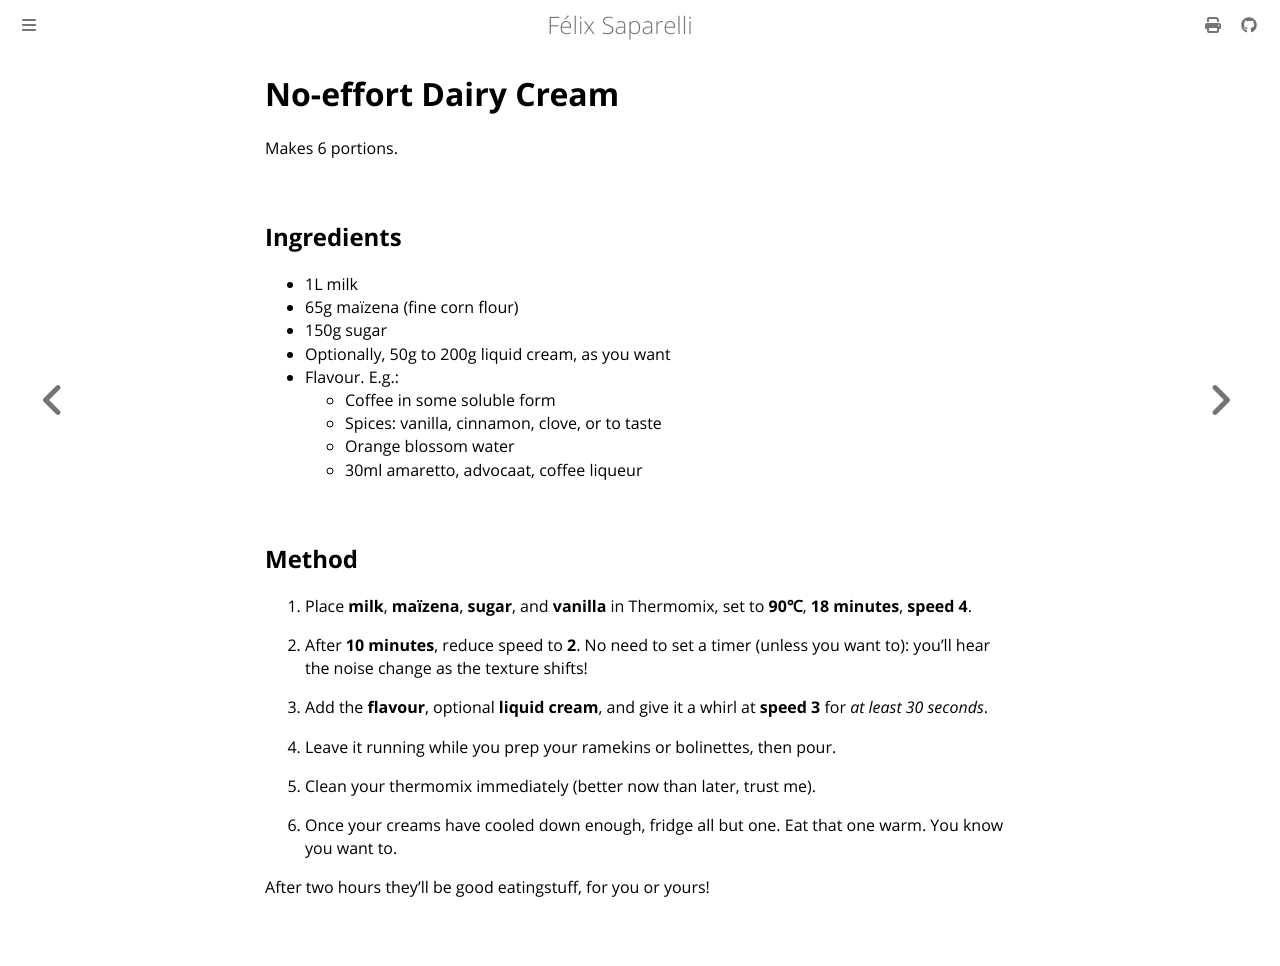

repository: passcod/blook · page: recipes/thermomix/dairy-cream.html · generator: mdbook

# No-effort Dairy Cream

Makes 6 portions.

## Ingredients

- 1L milk
- 65g maïzena (fine corn flour)
- 150g sugar
- Optionally, 50g to 200g liquid cream, as you want
- Flavour. E.g.:
  - Coffee in some soluble form
  - Spices: vanilla, cinnamon, clove, or to taste
  - Orange blossom water
  - 30ml amaretto, advocaat, coffee liqueur

## Method

1. Place __milk__, __maïzena__, __sugar__, and __vanilla__ in Thermomix, set to __90℃__,
    __18 minutes__, __speed 4__.

2. After __10 minutes__, reduce speed to __2__. No need to set a timer (unless you want to): you’ll
    hear the noise change as the texture shifts!

3. Add the __flavour__, optional __liquid cream__, and give it a whirl at __speed 3__ for
    *at least 30 seconds*.

4. Leave it running while you prep your ramekins or bolinettes, then pour.

5. Clean your thermomix immediately (better now than later, trust me).

6. Once your creams have cooled down enough, fridge all but one. Eat that one warm. You know you
    want to.

After two hours they’ll be good eatingstuff, for you or yours!
